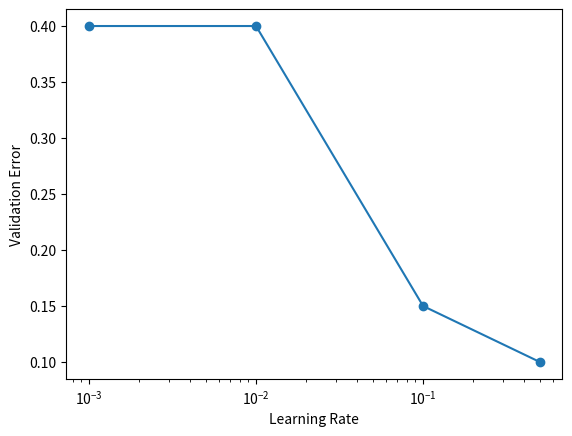

The matplotlib source for this figure:
# hyperparameter_tuning_starter.py

import numpy as np
import matplotlib.pyplot as plt


# -------------------------
# Data generation
# -------------------------
def generate_data(n=200):
    # generate 200 random 2D points

    rng: np.random.Generator = np.random.default_rng()
    # generate X ~ N(0, I)
    X: np.ndarray = rng.normal(loc=0.0, scale=1.0, size=(n, 2))

    # assign labels using circle rule
    y: np.ndarray = np.zeros(n)
    for i in range(n):
        x1 = X[i, 0]
        x2 = X[i, 1]
        if x1**2 + x2**2 <= 1:
            y[i] = -1
        else:
            y[i] = 1

    return X, y


# -------------------------
# Feature mapping
# -------------------------
def feature_map(X):
    # return [x1, x2, x1^2, x2^2]
    X_mapped = np.zeros((X.shape[0], 4))
    X_mapped[:, 0] = X[:, 0]  # x1
    X_mapped[:, 1] = X[:, 1]  # x2
    X_mapped[:, 2] = X[:, 0] ** 2  # x1^2
    X_mapped[:, 3] = X[:, 1] ** 2  # x2^2

    return X_mapped


# -------------------------
# Split data
# -------------------------
def split_data(X, y):
    n = len(X)
    # randomly shuffle dataset
    rng = np.random.default_rng()
    indices = np.arange(n)
    rng.shuffle(indices)
    X = X[indices]
    y = y[indices]

    # split into train/val/test (60/20/20)
    train_size = int(0.6 * n)
    val_size = int(0.2 * n)
    test_size = int(0.2 * n)

    X_train, y_train = X[:train_size], y[:train_size]
    X_val, y_val = (
        X[train_size : train_size + val_size],
        y[train_size : train_size + val_size],
    )
    # test set is the remaining data
    X_test, y_test = X[train_size + val_size :], y[train_size + val_size :]

    return X_train, y_train, X_val, y_val, X_test, y_test


# -------------------------
# Loss
# -------------------------
def compute_loss(X, y, w, b):
    # Note: X must be mapped features
    loss = 0
    for i, point in enumerate(X):
        z = np.dot(w.transpose(), point) + b
        loss += np.log(1 + np.exp(-y[i] * z))

    # average all over n
    return loss / len(X)


# -------------------------
# Gradients
# -------------------------
def compute_gradients(X, y, w, b):
    # Note: X must be mapped features
    n = len(X)
    dw = np.zeros(w.shape)
    db = 0
    # compute gradients dw and db
    for i, point in enumerate(X):
        u = -y[i] * (np.dot(w.transpose(), point) + b)
        log_derivative = np.exp(u) / (1 + np.exp(u))
        dw += log_derivative * (-y[i] * point)
        db += log_derivative * (-y[i])

    # average all over n
    dw /= n
    db /= n
    return dw, db


# -------------------------
# Training
# -------------------------
def train(X, y, lr, epochs=200):
    # initialize parameters
    w = np.zeros(X.shape[1])
    b = 0

    for _ in range(epochs):
        # compute gradients
        dw, db = compute_gradients(X, y, w, b)

        # update parameters
        w = w - lr * dw
        b = b - lr * db

    return w, b


# -------------------------
# Prediction
# -------------------------
def predict(X, w, b):
    # return -1 or +1
    y_hat = np.zeros(X.shape[0])  # 200 points
    for i, point in enumerate(X):
        z = np.dot(w.transpose(), point) + b
        if z >= 0:
            y_hat[i] = 1
        else:
            y_hat[i] = -1
    return y_hat


# -------------------------
# Error
# -------------------------
def compute_error(y_true, y_pred):
    return np.mean(y_true != y_pred)


# -------------------------
# Main
# -------------------------
if __name__ == "__main__":
    X, y = generate_data()
    X = feature_map(X)

    data = split_data(X, y)
    X_train, y_train, X_val, y_val, X_test, y_test = data

    learning_rates = [0.001, 0.01, 0.1, 0.5]
    val_errors = []

    for lr in learning_rates:
        w, b = train(X_train, y_train, lr)

        preds_val = predict(X_val, w, b)
        err = compute_error(y_val, preds_val)

        val_errors.append(err)

    # choose best lr
    best_lr = learning_rates[np.argmin(val_errors)]
    print(f"Best learning rate: {best_lr}")

    # retrain on training set
    w, b = train(X_train, y_train, best_lr)

    # evaluate on test set
    preds_test = predict(X_test, w, b)
    test_error = compute_error(y_test, preds_test)
    print(f"Test error: {test_error}")

    # plot validation error vs lr
    plt.plot(learning_rates, val_errors, marker="o")
    plt.xscale("log")  # log scale, e.g., 10^-3, 10^-2, 10^-1 for better visualization
    plt.xlabel("Learning Rate")
    plt.ylabel("Validation Error")
    plt.show()
